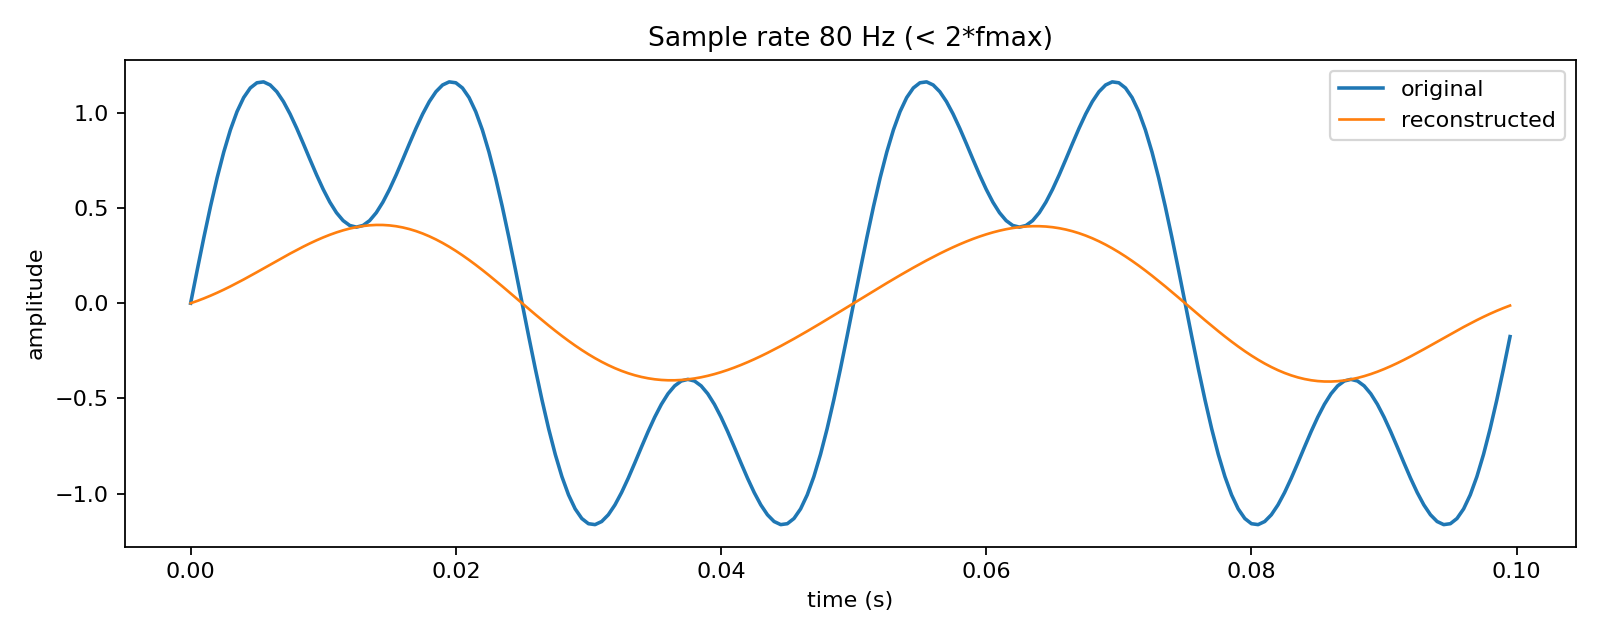

Source data for this figure (header and first rows):
time, original, reconstructed
0.000000, 0.000000, -0.000000
0.000500, 0.1752, 0.01216
0.001000, 0.3462, 0.02543
0.001500, 0.5089, 0.03978
0.002000, 0.6594, 0.05513
0.002500, 0.7944, 0.07141
0.003000, 0.911, 0.08852
0.003500, 1.007, 0.1064
0.004000, 1.081, 0.1249
0.004500, 1.131, 0.1439
0.005000, 1.158, 0.1632
0.005500, 1.163, 0.1828
0.006000, 1.147, 0.2026
0.006500, 1.111, 0.2223
0.007000, 1.06, 0.2417
0.007500, 0.9944, 0.2609
0.008000, 0.9195, 0.2795
0.008500, 0.8386, 0.2975
0.009000, 0.7556, 0.3146
0.009500, 0.6743, 0.3308
0.01, 0.5984, 0.3459
0.0105, 0.5312, 0.3598
0.011, 0.4757, 0.3722
0.0115, 0.4342, 0.3831
0.012, 0.4087, 0.3924
0.0125, 0.4, 0.4
0.013, 0.4087, 0.4057
0.0135, 0.4342, 0.4096
0.014, 0.4757, 0.4114
0.0145, 0.5312, 0.4112
0.015, 0.5984, 0.409
0.0155, 0.6743, 0.4046
0.016, 0.7556, 0.3982
0.0165, 0.8386, 0.3897
0.017, 0.9195, 0.379
0.0175, 0.9944, 0.3664
0.018, 1.06, 0.3518
0.0185, 1.111, 0.3353
0.019, 1.147, 0.3169
0.0195, 1.163, 0.2968
0.02, 1.158, 0.2751
0.0205, 1.131, 0.2519
0.021, 1.081, 0.2274
0.0215, 1.007, 0.2016
0.022, 0.911, 0.1747
0.0225, 0.7944, 0.1469
0.023, 0.6594, 0.1184
0.0235, 0.5089, 0.08924
0.024, 0.3462, 0.05969
0.0245, 0.1752, 0.02988
0.025, 0.000000, 0.000000
0.0255, -0.1752, -0.02979
0.026, -0.3462, -0.05933
0.0265, -0.5089, -0.08844
0.027, -0.6594, -0.117
0.0275, -0.7944, -0.1448
0.028, -0.911, -0.1717
0.0285, -1.007, -0.1976
0.029, -1.081, -0.2224
0.0295, -1.131, -0.2459
... 140 more rows
